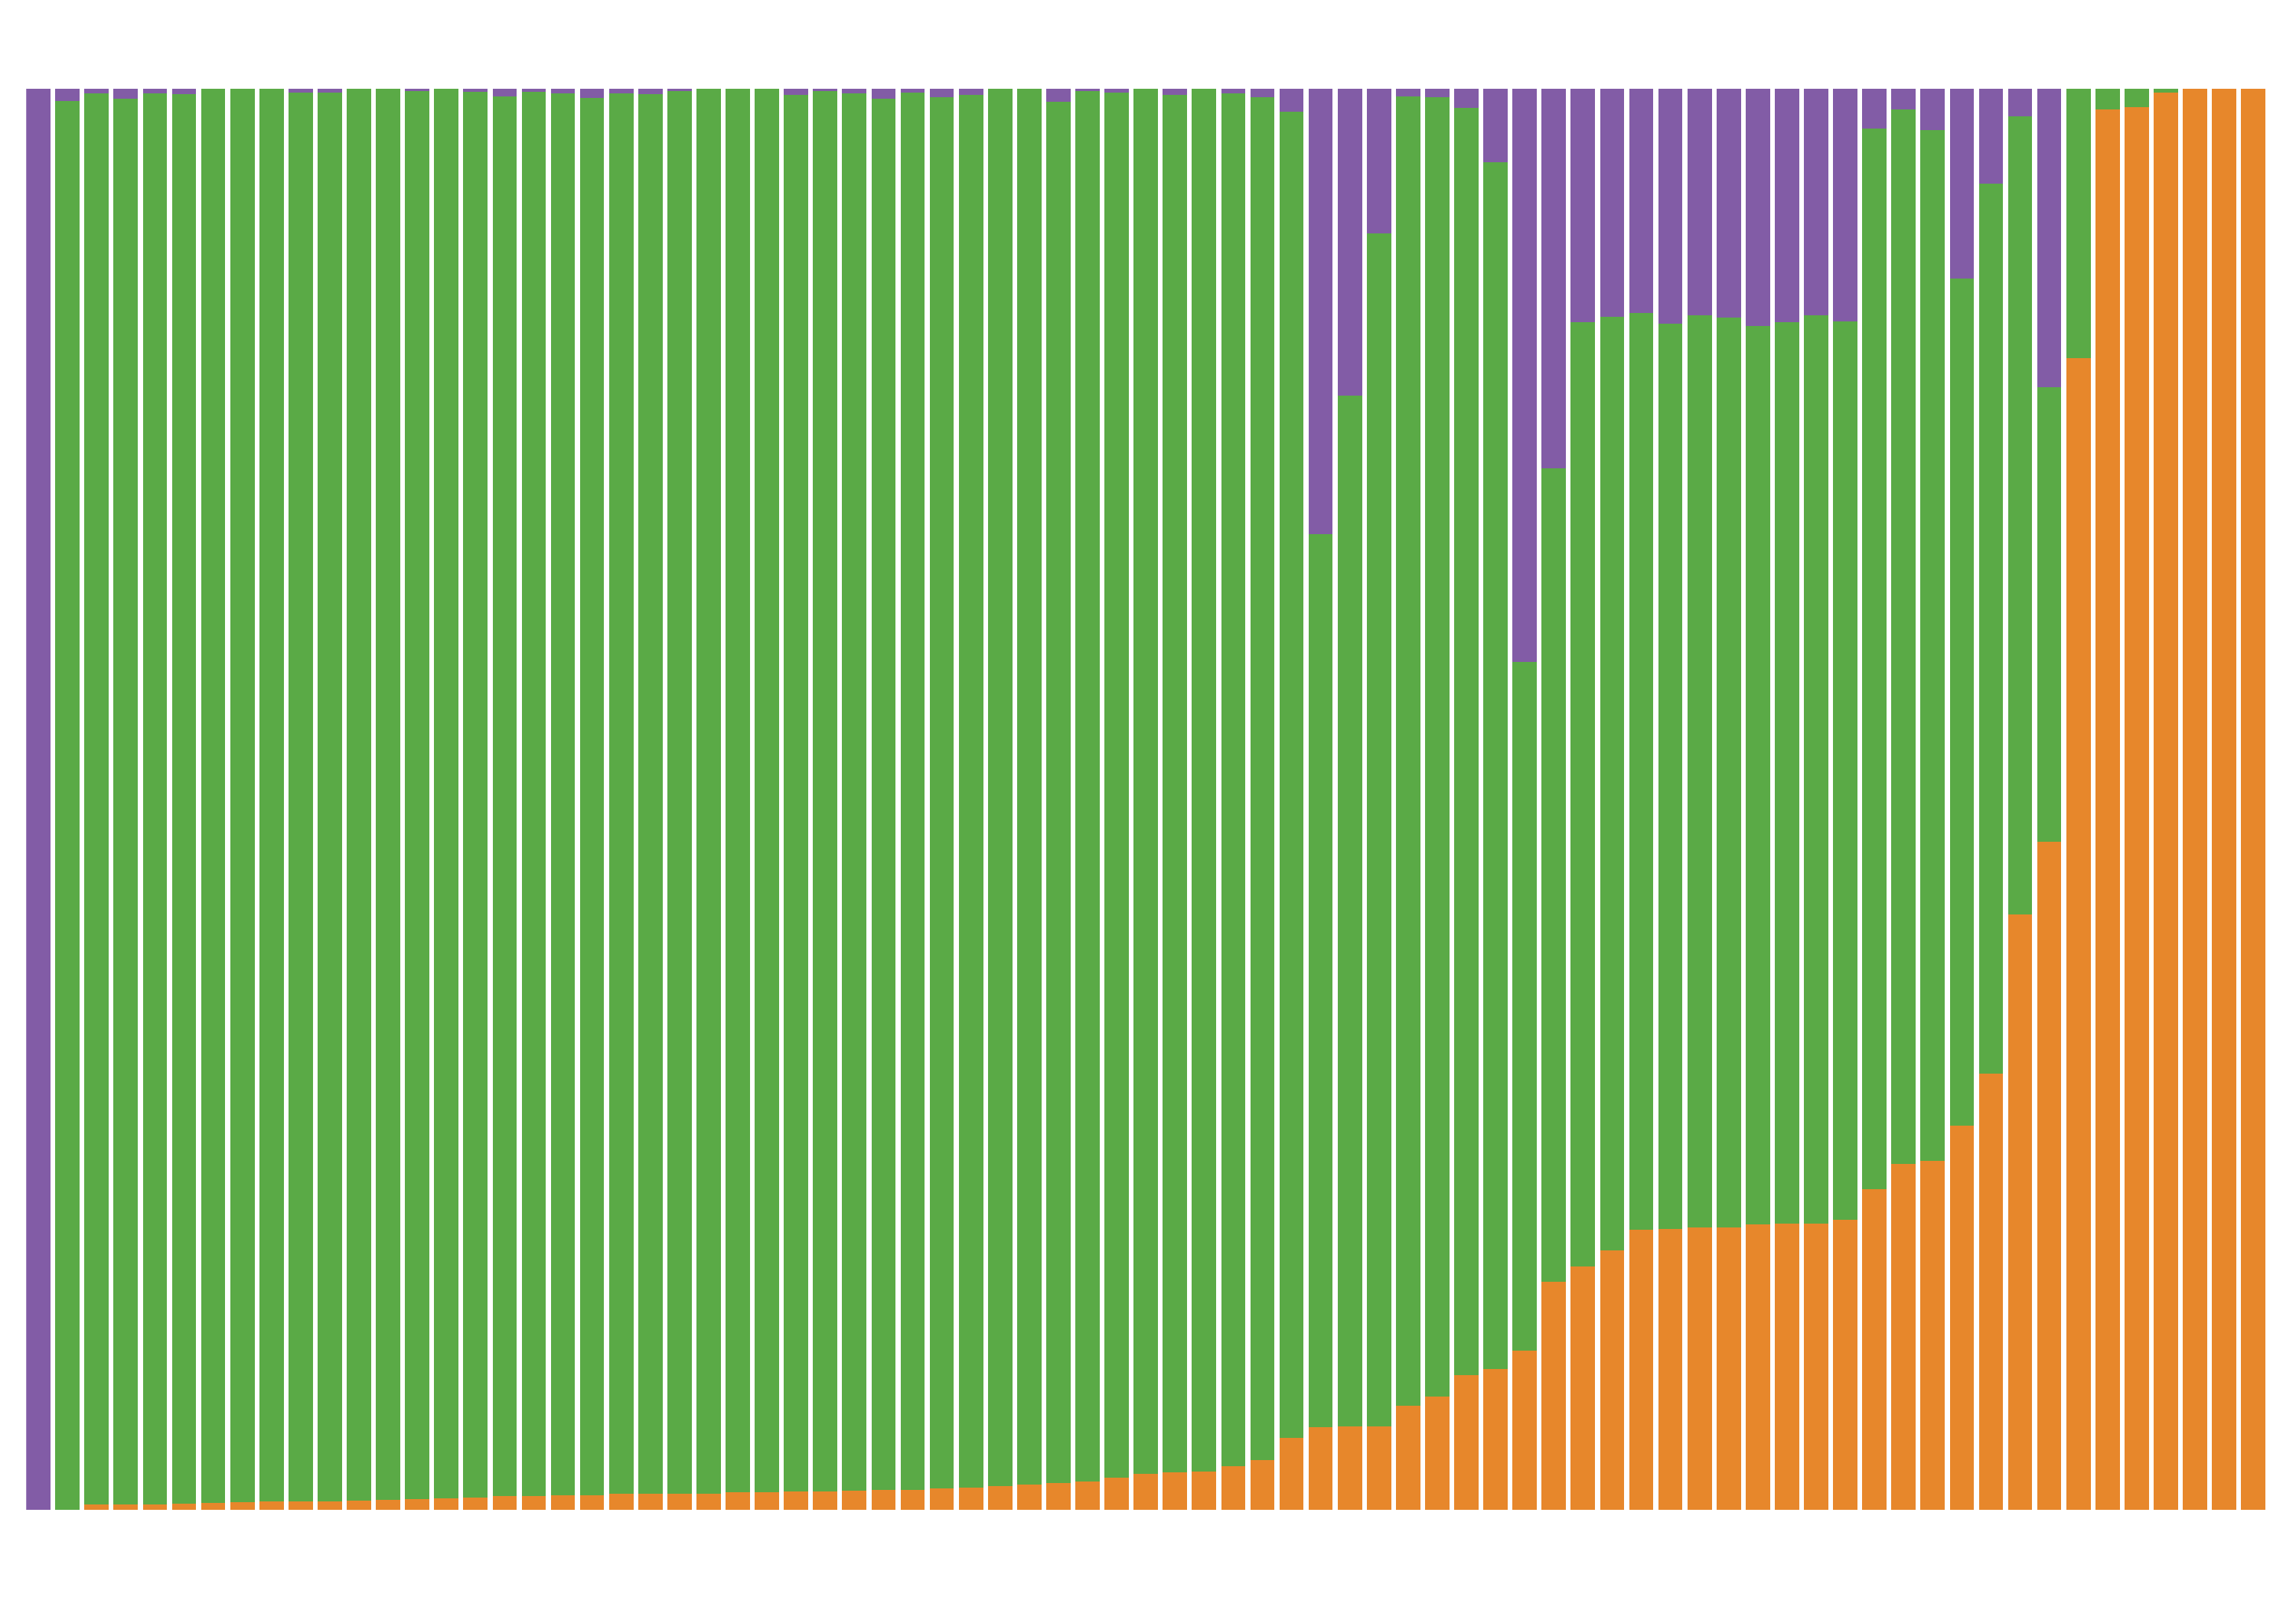

Values plotted in this chart, from the file beside it:
Progeny/Strain, allele, count, prop, a_prop, b_prop, h_prop
SC5314, 1, 678, 1.0, 1.0, 0.0, 0.0
SC5314, 2, 0, 0.0, 1.0, 0.0, 0.0
SC5314, n, 0, 0.0, 1.0, 0.0, 0.0
529L_, 1, 0, 0.0, 0.0, 1.0, 0.0
529L_, 2, 678, 1.0, 0.0, 1.0, 0.0
529L_, n, 0, 0.0, 0.0, 1.0, 0.0
529LxSC_P10_A9_146, 1, 5, 0.01416, 0.01416, 0.00283, 0.983
529LxSC_P10_A9_146, 2, 1, 0.00283, 0.01416, 0.00283, 0.983
529LxSC_P10_A9_146, n, 347, 0.983, 0.01416, 0.00283, 0.983
529LxSC_P11_A10_162, 1, 5, 0.01149, 0.01149, 0.0, 0.9885
529LxSC_P11_A10_162, 2, 0, 0.0, 0.01149, 0.0, 0.9885
529LxSC_P11_A10_162, n, 430, 0.9885, 0.01149, 0.0, 0.9885
529LxSC_P12_A11_178, 1, 3, 0.01027, 0.01027, 0.00685, 0.9829
529LxSC_P12_A11_178, 2, 2, 0.00685, 0.01027, 0.00685, 0.9829
529LxSC_P12_A11_178, n, 287, 0.9829, 0.01027, 0.00685, 0.9829
529LxSC_P13_A12_194, 1, 4, 0.00988, 0.00988, 0.00247, 0.9877
529LxSC_P13_A12_194, 2, 1, 0.00247, 0.00988, 0.00247, 0.9877
529LxSC_P13_A12_194, n, 400, 0.9877, 0.00988, 0.00247, 0.9877
529LxSC_P14_B1_116, 1, 4, 0.01365, 0.01365, 0.00341, 0.9829
529LxSC_P14_B1_116, 2, 1, 0.00341, 0.01365, 0.00341, 0.9829
529LxSC_P14_B1_116, n, 288, 0.9829, 0.01365, 0.00341, 0.9829
529LxSC_P15_B2_132, 1, 3, 0.01115, 0.01115, 0.00372, 0.9851
529LxSC_P15_B2_132, 2, 1, 0.00372, 0.01115, 0.00372, 0.9851
529LxSC_P15_B2_132, n, 265, 0.9851, 0.01115, 0.00372, 0.9851
529LxSC_P20_B7_116, 1, 1, 0.00364, 0.00364, 0.00364, 0.9927
529LxSC_P20_B7_116, 2, 1, 0.00364, 0.00364, 0.00364, 0.9927
529LxSC_P20_B7_116, n, 273, 0.9927, 0.00364, 0.00364, 0.9927
529LxSC_P22_B9_148, 1, 2, 0.00608, 0.00608, 0.00304, 0.9909
529LxSC_P22_B9_148, 2, 1, 0.00304, 0.00608, 0.00304, 0.9909
529LxSC_P22_B9_148, n, 326, 0.9909, 0.00608, 0.00304, 0.9909
529LxSC_P23_B10_164, 1, 7, 0.0157, 0.0157, 0.00448, 0.9798
529LxSC_P23_B10_164, 2, 2, 0.00448, 0.0157, 0.00448, 0.9798
529LxSC_P23_B10_164, n, 437, 0.9798, 0.0157, 0.00448, 0.9798
529LxSC_P24_B11_180, 1, 40, 0.09926, 0.09926, 0.05211, 0.8486
529LxSC_P24_B11_180, 2, 21, 0.05211, 0.09926, 0.05211, 0.8486
529LxSC_P24_B11_180, n, 342, 0.8486, 0.09926, 0.05211, 0.8486
529LxSC_P26_C1_118, 1, 11, 0.03481, 0.03481, 0.00633, 0.9589
529LxSC_P26_C1_118, 2, 2, 0.00633, 0.03481, 0.00633, 0.9589
529LxSC_P26_C1_118, n, 303, 0.9589, 0.03481, 0.00633, 0.9589
529LxSC_P2_A1_114, 1, 1, 0.00361, 0.00361, 0.00722, 0.9892
529LxSC_P2_A1_114, 2, 2, 0.00722, 0.00361, 0.00722, 0.9892
529LxSC_P2_A1_114, n, 274, 0.9892, 0.00361, 0.00722, 0.9892
529LxSC_P32_C7_118, 1, 6, 0.01858, 0.01858, 0.00929, 0.9721
529LxSC_P32_C7_118, 2, 3, 0.00929, 0.01858, 0.00929, 0.9721
529LxSC_P32_C7_118, n, 314, 0.9721, 0.01858, 0.00929, 0.9721
529LxSC_P33_C8_134, 1, 3, 0.00993, 0.00993, 0.00331, 0.9868
529LxSC_P33_C8_134, 2, 1, 0.00331, 0.00993, 0.00331, 0.9868
529LxSC_P33_C8_134, n, 298, 0.9868, 0.00993, 0.00331, 0.9868
529LxSC_P35_C10_166, 1, 26, 0.07975, 0.07975, 0.00613, 0.9141
529LxSC_P35_C10_166, 2, 2, 0.00613, 0.07975, 0.00613, 0.9141
529LxSC_P35_C10_166, n, 298, 0.9141, 0.07975, 0.00613, 0.9141
529LxSC_P36_C11_182, 1, 4, 0.00833, 0.00833, 0.00208, 0.9896
529LxSC_P36_C11_182, 2, 1, 0.00208, 0.00833, 0.00208, 0.9896
529LxSC_P36_C11_182, n, 475, 0.9896, 0.00833, 0.00208, 0.9896
529LxSC_P37_C12_198, 1, 16, 0.05861, 0.05861, 0.2161, 0.7253
529LxSC_P37_C12_198, 2, 59, 0.2161, 0.05861, 0.2161, 0.7253
529LxSC_P37_C12_198, n, 198, 0.7253, 0.05861, 0.2161, 0.7253
529LxSC_P39_D2_136, 1, 128, 0.8101, 0.8101, 0.0, 0.1899
529LxSC_P39_D2_136, 2, 0, 0.0, 0.8101, 0.0, 0.1899
529LxSC_P39_D2_136, n, 30, 0.1899, 0.8101, 0.0, 0.1899
... 171 more rows
